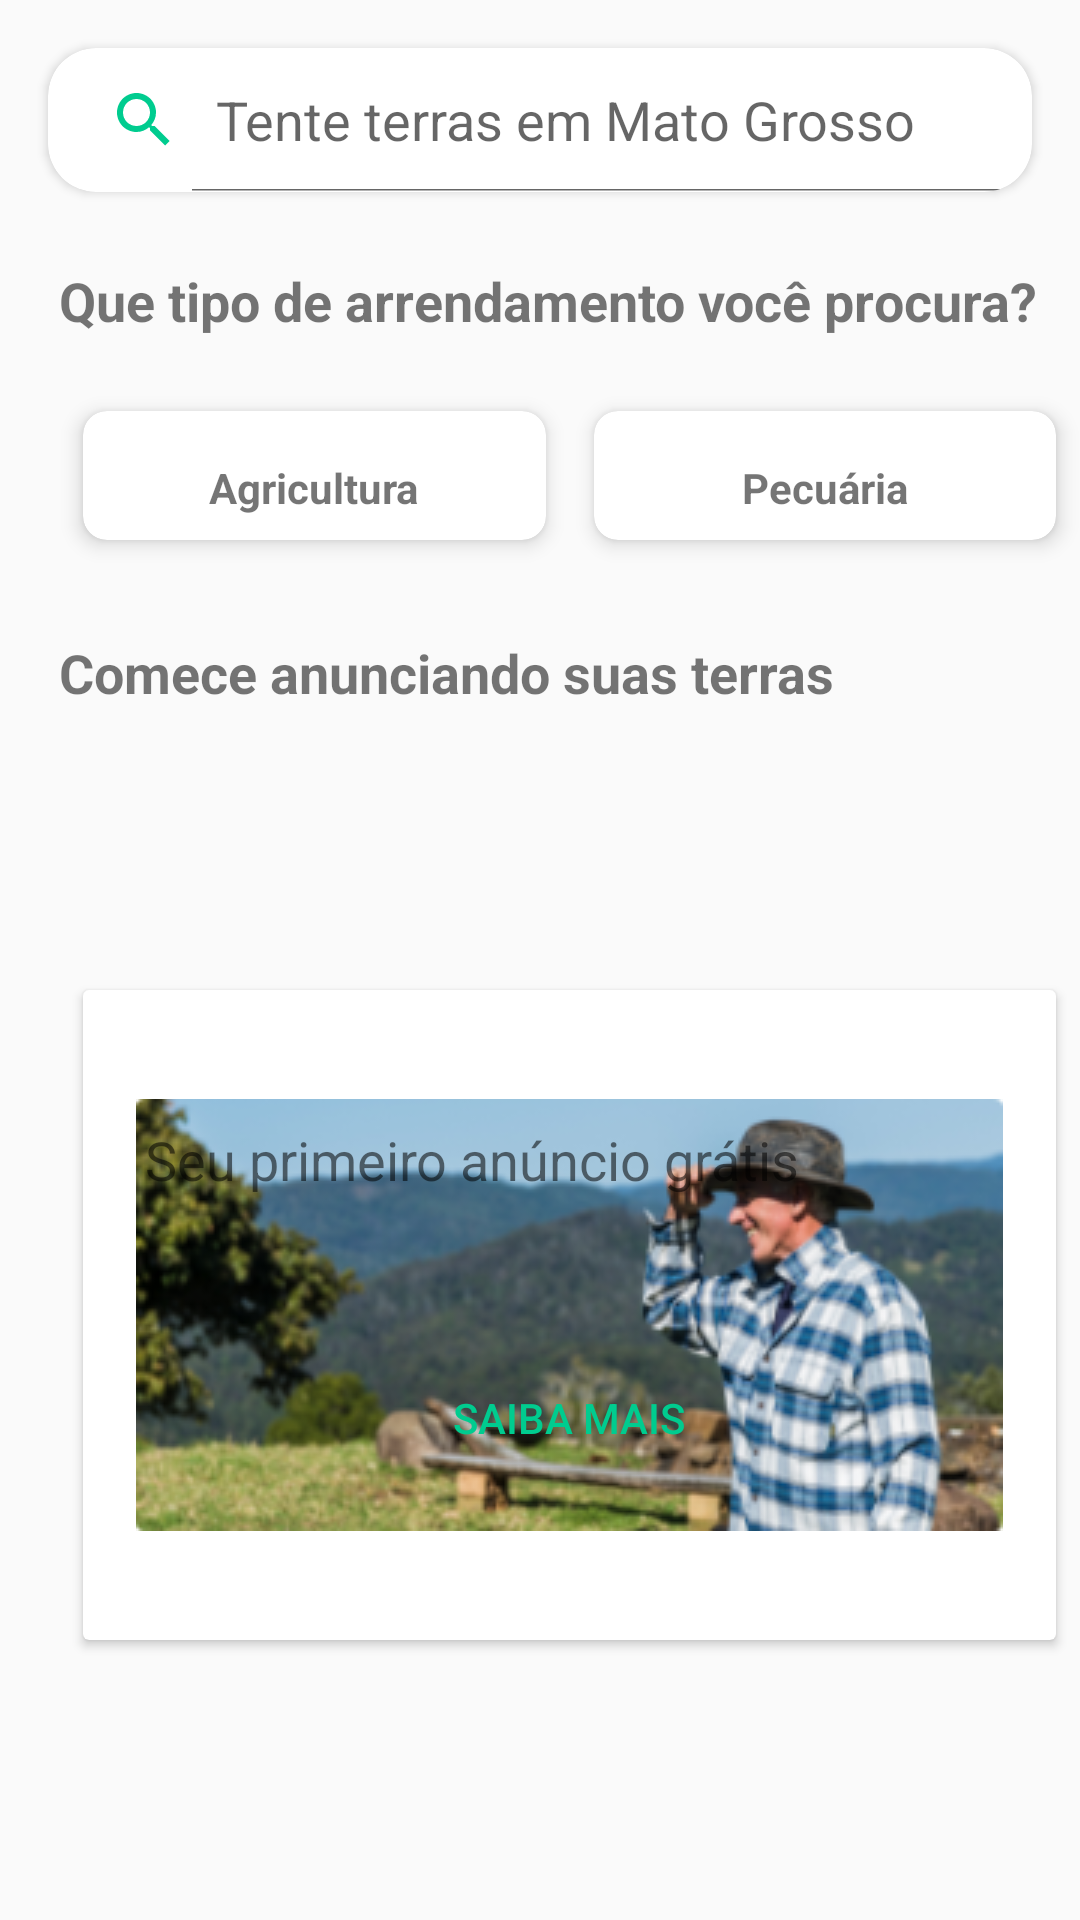

Reconstruct the res/layout file that produces this screen, plus the resources it refers to.
<!-- AndroidManifest.xml: application theme AppTheme -->
<!-- res/layout/home_fragment.xml -->
<?xml version="1.0" encoding="utf-8"?>
<android.support.constraint.ConstraintLayout
    xmlns:android="http://schemas.android.com/apk/res/android"
    xmlns:app="http://schemas.android.com/apk/res-auto"
    android:layout_width="match_parent"
    android:layout_height="match_parent">

    <include layout="@layout/content_search"
        android:id="@+id/search_view"/>

    <LinearLayout
        android:id="@+id/linearLayout"
        android:layout_width="0dp"
        android:layout_height="wrap_content"
        android:layout_marginTop="16dp"
        android:orientation="horizontal"
        app:layout_constraintEnd_toEndOf="parent"
        app:layout_constraintHorizontal_bias="0.0"
        app:layout_constraintStart_toEndOf="@+id/textView6"
        app:layout_constraintStart_toStartOf="@+id/textView6"
        app:layout_constraintTop_toBottomOf="@+id/textView6">

        <android.support.v7.widget.CardView
            android:layout_width="match_parent"
            android:layout_height="wrap_content"
            android:layout_margin="8dp"
            android:layout_weight="1"
            app:cardCornerRadius="8dp"
            app:cardElevation="4dp">

            <RelativeLayout
                android:layout_width="match_parent"
                android:layout_height="match_parent">

                <ImageView
                    android:id="@+id/imageView"
                    android:layout_width="wrap_content"
                    android:layout_height="wrap_content"
                    android:layout_alignParentTop="true"
                    android:layout_centerHorizontal="true"
                    android:layout_marginTop="8dp"
                    app:srcCompat="@drawable/cow" />

                <TextView
                    android:id="@+id/textView3"
                    android:layout_width="wrap_content"
                    android:layout_height="wrap_content"
                    android:layout_below="@+id/imageView"
                    android:layout_centerHorizontal="true"
                    android:layout_margin="8dp"
                    android:text="Agricultura"
                    android:textStyle="bold" />
            </RelativeLayout>

        </android.support.v7.widget.CardView>

        <android.support.v7.widget.CardView
            android:id="@+id/cardView"
            android:layout_width="match_parent"
            android:layout_height="wrap_content"
            android:layout_margin="8dp"
            android:layout_weight="1"
            app:cardCornerRadius="8dp"
            app:cardElevation="4dp">

            <RelativeLayout
                android:layout_width="match_parent"
                android:layout_height="match_parent">

                <ImageView
                    android:id="@+id/imageView2"
                    android:layout_width="wrap_content"
                    android:layout_height="wrap_content"
                    android:layout_alignParentTop="true"
                    android:layout_centerHorizontal="true"
                    android:layout_marginTop="8dp"
                    app:srcCompat="@drawable/agro" />

                <TextView
                    android:id="@+id/textView4"
                    android:layout_width="wrap_content"
                    android:layout_height="wrap_content"
                    android:layout_below="@+id/imageView2"
                    android:layout_centerHorizontal="true"
                    android:layout_margin="8dp"
                    android:text="Pecuária"
                    android:textStyle="bold" />
            </RelativeLayout>
        </android.support.v7.widget.CardView>
    </LinearLayout>

    <TextView
        android:id="@+id/textView6"
        android:layout_width="wrap_content"
        android:layout_height="25dp"
        android:layout_marginEnd="8dp"
        android:layout_marginStart="16dp"
        android:layout_marginTop="8dp"
        android:text="Que tipo de arrendamento você procura?"
        android:textSize="18sp"
        android:textStyle="bold"
        app:layout_constraintEnd_toEndOf="parent"
        app:layout_constraintHorizontal_bias="0.375"
        app:layout_constraintStart_toStartOf="parent"
        app:layout_constraintTop_toBottomOf="@+id/search_view" />

    <TextView
        android:id="@+id/textView7"
        android:layout_width="0dp"
        android:layout_height="wrap_content"
        android:layout_marginTop="24dp"
        android:text="Comece anunciando suas terras"
        android:textSize="18sp"
        android:textStyle="bold"
        app:layout_constraintEnd_toEndOf="@+id/linearLayout"
        app:layout_constraintHorizontal_bias="0.0"
        app:layout_constraintStart_toStartOf="@+id/linearLayout"
        app:layout_constraintTop_toBottomOf="@+id/linearLayout" />

    <android.support.v7.widget.CardView
        android:layout_width="0dp"
        android:layout_height="wrap_content"
        android:layout_marginBottom="8dp"
        android:layout_marginEnd="8dp"
        android:layout_marginStart="8dp"
        android:layout_marginTop="8dp"
        app:layout_constraintBottom_toBottomOf="parent"
        app:layout_constraintEnd_toEndOf="@+id/linearLayout"
        app:layout_constraintStart_toStartOf="@+id/linearLayout"
        app:layout_constraintTop_toBottomOf="@+id/textView7">

        <android.support.constraint.ConstraintLayout
            android:layout_width="match_parent"
            android:layout_height="match_parent">

            <ImageView
                android:id="@+id/imageView3"
                android:layout_width="match_parent"
                android:layout_height="wrap_content"
                android:layout_above="@+id/textView8"
                android:layout_centerHorizontal="true"
                app:layout_constraintBottom_toBottomOf="parent"
                app:layout_constraintEnd_toEndOf="parent"
                app:layout_constraintStart_toStartOf="parent"
                app:layout_constraintTop_toTopOf="parent"
                app:srcCompat="@drawable/adult_countryside" />

            <TextView
                android:id="@+id/textView8"
                android:layout_width="wrap_content"
                android:layout_height="wrap_content"
                android:layout_centerInParent="true"
                android:layout_marginEnd="8dp"
                android:layout_marginStart="8dp"
                android:layout_marginTop="8dp"
                android:text="Seu primeiro anúncio grátis"
                android:textAlignment="viewStart"
                android:textSize="18sp"
                app:layout_constraintBottom_toBottomOf="parent"
                app:layout_constraintEnd_toEndOf="@+id/imageView3"
                app:layout_constraintHorizontal_bias="0.14"
                app:layout_constraintStart_toStartOf="@+id/imageView3"
                app:layout_constraintTop_toTopOf="@+id/imageView3"
                app:layout_constraintVertical_bias="0.0" />

            <Button
                android:id="@+id/button"
                style="@style/Widget.AppCompat.Button.Borderless.Colored"
                android:layout_width="match_parent"
                android:layout_height="wrap_content"
                android:layout_alignParentBottom="true"
                android:layout_centerHorizontal="true"
                android:layout_margin="50dp"
                android:layout_marginBottom="8dp"
                android:layout_marginTop="8dp"
                android:text="Saiba mais"
                app:layout_constraintBottom_toBottomOf="parent"
                app:layout_constraintEnd_toEndOf="@+id/textView8"
                app:layout_constraintStart_toStartOf="@+id/textView8"
                app:layout_constraintTop_toBottomOf="@+id/textView8"
                app:layout_constraintVertical_bias="0.13999999" />


        </android.support.constraint.ConstraintLayout>
    </android.support.v7.widget.CardView>
</android.support.constraint.ConstraintLayout>
<!-- res/layout/content_search.xml (included above) -->
<?xml version="1.0" encoding="utf-8"?>
<android.support.constraint.ConstraintLayout xmlns:android="http://schemas.android.com/apk/res/android"
    xmlns:app="http://schemas.android.com/apk/res-auto"
    xmlns:tools="http://schemas.android.com/tools"
    android:layout_width="match_parent"
    android:layout_height="wrap_content">

    <android.support.v7.widget.CardView
        android:id="@+id/search_action"
        android:layout_width="match_parent"
        android:layout_height="wrap_content"
        android:layout_margin="16dp"
        android:layout_marginBottom="8dp"
        android:layout_marginEnd="8dp"
        android:layout_marginStart="8dp"
        android:layout_marginTop="8dp"
        app:cardCornerRadius="16dp"
        app:layout_constraintBottom_toBottomOf="parent"
        app:layout_constraintEnd_toEndOf="parent"
        app:layout_constraintStart_toStartOf="parent"
        app:layout_constraintTop_toTopOf="parent">

        <SearchView
            android:id="@+id/homeSearch"
            android:layout_width="match_parent"
            android:layout_height="wrap_content"
            android:focusable="false"
            android:focusableInTouchMode="false"
            android:iconifiedByDefault="false"
            android:queryHint="Tente terras em Mato Grosso"
            android:theme="@style/AppSearchView" />
    </android.support.v7.widget.CardView>

</android.support.constraint.ConstraintLayout>
<!-- resources referenced by this layout -->
<resources>
  <!-- drawable adult_countryside: png bitmap (drawable, 80358 bytes) -->
  <style name="AppSearchView" parent="Widget.AppCompat.SearchView">
          
          <item name="android:tint">@color/colorAccent</item>
      </style>
  <style name="AppTheme" parent="Base.Theme.AppCompat.Light.DarkActionBar">
          
          <item name="colorPrimary">@color/colorPrimary</item>
          <item name="colorPrimaryDark">@color/colorPrimaryDark</item>
          <item name="colorAccent">@color/colorAccent</item>
      </style>
  <color name="colorAccent">#00CC8F</color>
  <color name="colorPrimary">@android:color/darker_gray</color>
  <color name="colorPrimaryDark">@android:color/darker_gray</color>
</resources>
